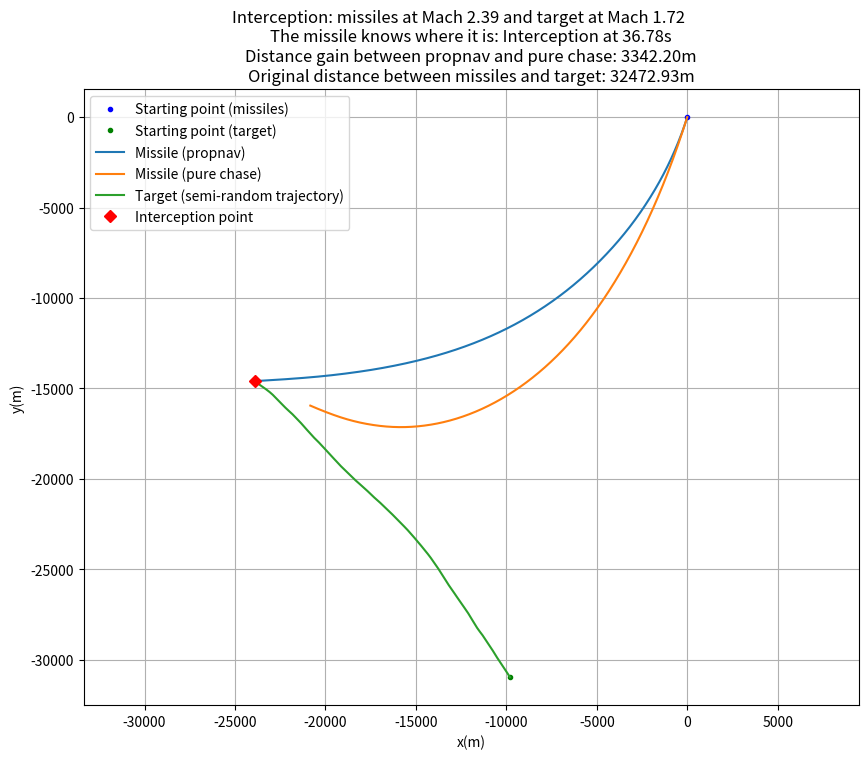

Generate this figure with matplotlib:
#%% Basic stuff
import numpy as np
import matplotlib.pyplot as plt
import random
import time


# Everything is in m/s
M=1234.8/3.6
dt=0.001 #Time step
T=1000. #Timeout
N=3 #Navigation constant (2<=N<=5 ideally)
a=random.uniform(2,2.5)
Vc=a*M #Closing velocity
xmpn=np.array([0.,0.]) #Missile position (propnav)
xmpc=np.array([0.,0.]) #Missile position (pure chase)
xt=np.array([random.uniform(-35400., 35400.),random.uniform(-35400., 35400.)])
while np.linalg.norm(xt)<2000. or np.linalg.norm(xt)>35400: #To make sure that it's nor too close, nor too far from the missile
    xt=np.array([random.uniform(-35400., 35400.),random.uniform(-35400., 35400.)])
    if np.linalg.norm(xt)>2000.0 and np.linalg.norm(xt)<35400:
        break
vmpn=Vc*(xt-xmpn)/np.linalg.norm(xt-xmpn) #Missile (propnav) speed vector
vmpc=Vc*(xt-xmpc)/np.linalg.norm(xt-xmpc) #Missile (pure chase) speed vector
b=random.uniform(1.1,2.35)
Vt=b*M #Target velocity
theta=random.uniform(0,2*np.pi)


#%% Big brain time
start_time=time.time()
traj_mpn=[xmpn.copy()]
traj_t=[xt.copy()]
traj_mpc=[xmpc.copy()]
text1=""

seq=np.arange(0,T,dt)
for t in seq:
    dtheta=np.random.normal(0.,0.5*np.pi)*dt
    theta=theta+dtheta
    vt=Vt*np.array([np.cos(theta),np.sin(theta)]) #Target speed vector
    xt+=vt*dt
    at=vt-Vt*np.array([np.cos(theta-dtheta),np.sin(theta-dtheta)]) #Target acceleration vector
    at_u=at/np.linalg.norm(at) #Unitary vector
    if np.linalg.norm(at) > 0:
        at_u=at/np.linalg.norm(at)
    else:
        at_u=np.array([0.,0.])
    
    lospn=xt-xmpn #Line Of Sight vector (propnav)
    lospn_norm=np.linalg.norm(lospn)
    lospn_u=lospn/lospn_norm #lospn unitary vector direction
    
    lospc=xt-xmpc #lospn vector (pure chase)
    lospc_norm=np.linalg.norm(lospc)
    lospc_u=lospc/lospc_norm
    
    vmpc=Vc*lospc_u #Pure chase missile speed vector
    xmpc+=vmpc*dt
    
    v_rel=vt-vmpn #Relative speed between missile and target
    lambda_p=(lospn[0]*v_rel[1] - lospn[1]*v_rel[0])/lospn_norm**2 #lospn rate
    
    v_u=vmpn/np.linalg.norm(vmpn)
    nm=np.array([-v_u[1],v_u[0]]) #Normal vector to missile speed
    nt=np.array([-at_u[1],at_u[0]]) #Normal vector to target acceleration
    a_n=(N*Vc*lambda_p)*nm+N*nt/2 #Normal acceleration vector
    
    vmpn+=a_n*dt #Propnav missile speed vector
    xmpn+=vmpn*dt
    
    for traj, var in zip([traj_mpn,traj_t,traj_mpc],[xmpn, xt, xmpc]):
        traj.append(var.copy())
    
    if lospn_norm<20. and t<=T:
        text1=f"The missile knows where it is: Interception at {t:.2f}s"
        break
    
if text1=="":
   print("The missile doesn't know where it is :(")
   text1="Timeout ("+str(T)+"s), the missile doesn't know where it is :("
#%% Plotting
traj_mpn,traj_t,traj_mpc=map(np.array,[traj_mpn,traj_t,traj_mpc])

fig=plt.figure(figsize=(10,8))
plt.plot(traj_mpn[0,0],traj_mpn[0,1],"b.",label="Starting point (missiles)")
plt.plot(traj_t[0,0],traj_t[0,1],"g.",label="Starting point (target)")
plt.plot(traj_mpn[:,0],traj_mpn[:,1],label="Missile (propnav)")
plt.plot(traj_mpc[:,0],traj_mpc[:,1],label="Missile (pure chase)")
plt.plot(traj_t[:,0],traj_t[:,1],label="Target (semi-random trajectory)")
plt.plot(traj_t[-1,0],traj_t[-1,1],"rD",label="Interception point")
plt.xlabel("x(m)")
plt.ylabel("y(m)")
plt.grid(True)
plt.axis("equal")

plt.suptitle("Interception: missiles at Mach "+str("{:.2f}".format(a))+" and target at Mach "+str("{:.2f}".format(b)))

#%% Result analysis
distance_gain=np.linalg.norm(traj_mpn[-1]-traj_mpc[-1])
distance_mpn_t=np.linalg.norm(traj_mpn[-1]-traj_t[-1]) #Distance between propnav missile and target
distance_mpc_t=np.linalg.norm(traj_mpc[-1]-traj_t[-1]) #Distance between pure chase missile and target

print("Minimum distance gain to be more efficient than pure chase: "+str("{:.2f}".format(2*Vc))+"m")
from fractions import Fraction
ratio=""
if int(distance_mpc_t)!=0:
    ratio=Fraction(int(distance_mpn_t),int(distance_mpc_t)) #Good if ratio<1
    ratio=str(ratio.numerator)+"/"+str(ratio.denominator)

if distance_gain>2*(Vc-Vt) and distance_mpn_t<distance_mpc_t:
    print("Distance gain sufficient.")
elif distance_gain<2*Vc: #It would mean that at this distance, pure chase can catch up in less than 2 seconds
    print("Insufficient distance gain, pure chase is almost as effective.")
elif distance_mpn_t>distance_mpc_t:
    print("Pure chase missile closer to target than propnav missile (ratio "+ratio+")")
elif distance_gain<2*Vc and distance_mpn_t>distance_mpc_t:
    print("Proportional navigation absolutely useless wtf")
text2=str("{:.2f}".format(distance_gain))+"m"
text3=str("{:.2f}".format(np.linalg.norm(traj_t[0])))+"m"
plt.title(text1+"\n"+
          "Distance gain between propnav and pure chase: "+text2+"\n"+
          "Original distance between missiles and target: "+text3)
plt.legend()
plt.show()


length_pn=0
diffs_pn=traj_mpn[1:]-traj_mpn[:-1]
length_pn=np.sum(np.linalg.norm(diffs_pn,axis=1))
length_pc=0
diffs_pc=traj_mpc[1:]-traj_mpc[:-1]
length_pc=np.sum(np.linalg.norm(diffs_pc,axis=1))
path_difference=abs(length_pc-length_pn)
print("Path difference between propnav and pure chase: "+str("{:.2f}".format(path_difference))+"m")
if path_difference>0:
    print("Longer path for pure chase")
else:
    print("Longer path for propnav")
    
ex_time=time.time()-start_time
print("Execution time: %s seconds" % "{:.4f}".format(ex_time))
if ex_time>10:
    print("Heavy compilation on this run")
